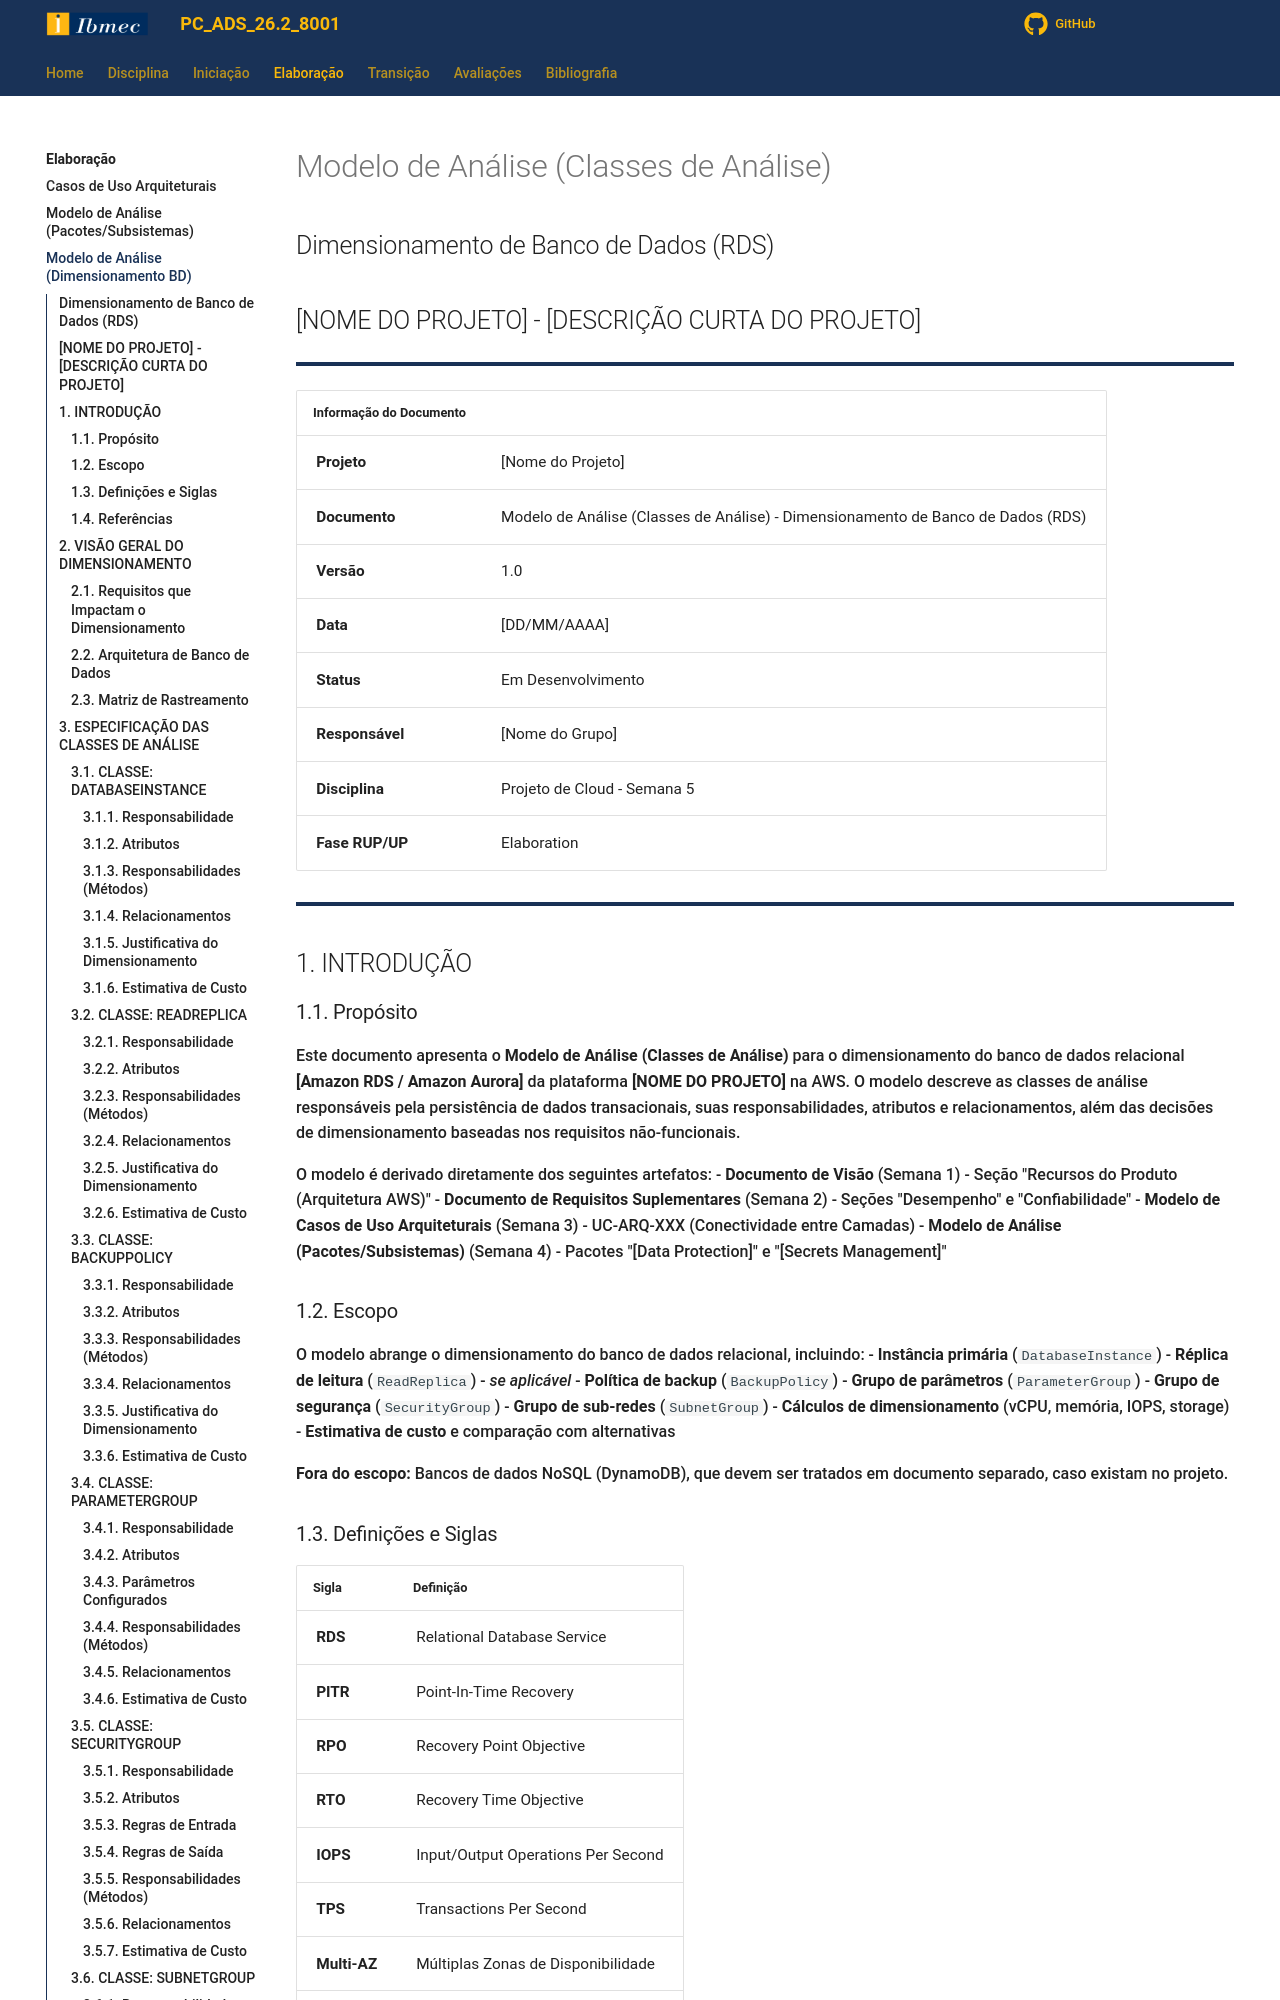

repository: jonh-carvalho/PC_ADS_26.2_8001 · page: Elaboracao/dimrbd/index.html · generator: mkdocs

# Modelo de Análise (Classes de Análise)

## Dimensionamento de Banco de Dados (RDS)

## [NOME DO PROJETO] - [DESCRIÇÃO CURTA DO PROJETO]

---

| **Informação do Documento** | |
| :--- | :--- |
| **Projeto** | [Nome do Projeto] |
| **Documento** | Modelo de Análise (Classes de Análise) - Dimensionamento de Banco de Dados (RDS) |
| **Versão** | 1.0 |
| **Data** | [DD/MM/AAAA] |
| **Status** | Em Desenvolvimento |
| **Responsável** | [Nome do Grupo] |
| **Disciplina** | Projeto de Cloud - Semana 5 |
| **Fase RUP/UP** | Elaboration |

---

## 1. INTRODUÇÃO

### 1.1. Propósito

Este documento apresenta o **Modelo de Análise (Classes de Análise)** para o dimensionamento do banco de dados relacional **[Amazon RDS / Amazon Aurora]** da plataforma **[NOME DO PROJETO]** na AWS. O modelo descreve as classes de análise responsáveis pela persistência de dados transacionais, suas responsabilidades, atributos e relacionamentos, além das decisões de dimensionamento baseadas nos requisitos não-funcionais.

O modelo é derivado diretamente dos seguintes artefatos:
- **Documento de Visão** (Semana 1) - Seção "Recursos do Produto (Arquitetura AWS)"
- **Documento de Requisitos Suplementares** (Semana 2) - Seções "Desempenho" e "Confiabilidade"
- **Modelo de Casos de Uso Arquiteturais** (Semana 3) - UC-ARQ-XXX (Conectividade entre Camadas)
- **Modelo de Análise (Pacotes/Subsistemas)** (Semana 4) - Pacotes "[Data Protection]" e "[Secrets Management]"

### 1.2. Escopo

O modelo abrange o dimensionamento do banco de dados relacional, incluindo:
- **Instância primária** (`DatabaseInstance`)
- **Réplica de leitura** (`ReadReplica`) - *se aplicável*
- **Política de backup** (`BackupPolicy`)
- **Grupo de parâmetros** (`ParameterGroup`)
- **Grupo de segurança** (`SecurityGroup`)
- **Grupo de sub-redes** (`SubnetGroup`)
- **Cálculos de dimensionamento** (vCPU, memória, IOPS, storage)
- **Estimativa de custo** e comparação com alternativas

**Fora do escopo:** Bancos de dados NoSQL (DynamoDB), que devem ser tratados em documento separado, caso existam no projeto.
